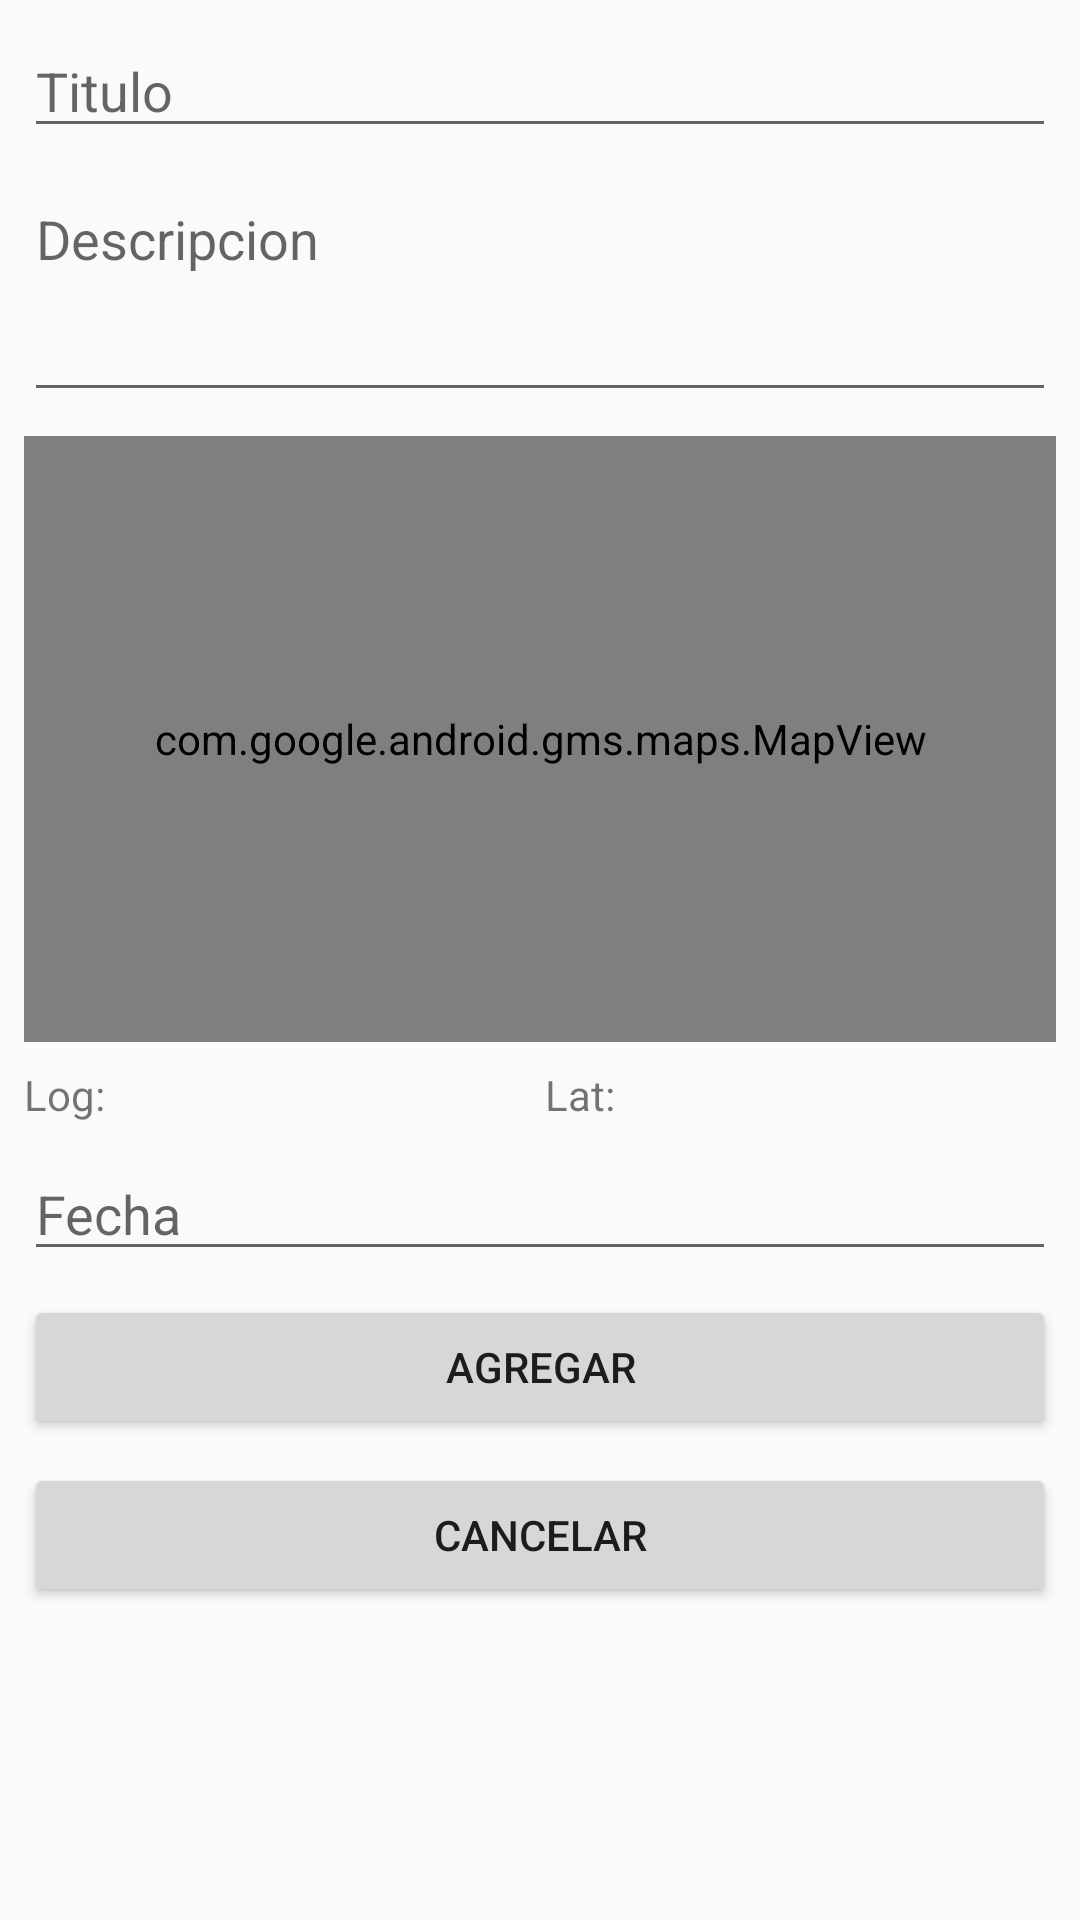

The Android layout XML behind this screen, and the referenced resources:
<!-- AndroidManifest.xml: application theme AppTheme -->
<!-- res/layout/fragment_registrar_citsa.xml -->
<?xml version="1.0" encoding="utf-8"?>
<FrameLayout xmlns:android = "http://schemas.android.com/apk/res/android"
	xmlns:app = "http://schemas.android.com/apk/res-auto"
	xmlns:tools = "http://schemas.android.com/tools"
	android:layout_width = "match_parent"
	android:layout_height = "match_parent"
	tools:context = ".ui.fragments.RegistrarCitsaFragment"><android.support.constraint.ConstraintLayout
	android:layout_width = "match_parent"
	android:layout_height = "match_parent">

	<EditText
			android:id="@+id/et_frag_form_citas_title"
			android:layout_width="0dp"
			android:layout_height="wrap_content"
			android:layout_marginStart="8dp"
			android:layout_marginEnd="8dp"
			android:ems="10"
			android:hint="Titulo"
			android:inputType="textPersonName"
			app:layout_constraintEnd_toEndOf="parent"
			app:layout_constraintStart_toStartOf="parent"
			android:layout_marginTop="8dp" app:layout_constraintTop_toTopOf="parent"/><EditText
	android:id = "@+id/et_frag_form_citas_description"
	android:layout_width = "0dp"
	android:layout_height = "80dp"
	android:layout_marginStart = "8dp"
	android:layout_marginTop = "8dp"
	android:layout_marginEnd = "8dp"
	android:ems = "10"
	android:gravity = "start|top"
	android:hint = "Descripcion"
	android:inputType = "textMultiLine"
	app:layout_constraintEnd_toEndOf = "parent"
	app:layout_constraintStart_toStartOf = "parent"
	app:layout_constraintTop_toBottomOf = "@+id/et_frag_form_citas_title" /><com.google.android.gms.maps.MapView
	android:id = "@+id/mv_registrar_citas_maps"
	android:layout_width = "0dp"
	android:layout_height = "202dp"
	android:layout_marginStart = "8dp"
	android:layout_marginTop = "8dp"
	android:layout_marginEnd = "8dp"
	app:layout_constraintEnd_toEndOf = "parent"
	app:layout_constraintStart_toStartOf = "parent"
	app:layout_constraintTop_toBottomOf = "@+id/et_frag_form_citas_description" /><LinearLayout
	android:id = "@+id/linearLayout"
	android:layout_width = "0dp"
	android:layout_height = "wrap_content"
	android:layout_marginStart = "8dp"
	android:layout_marginTop = "8dp"
	android:layout_marginEnd = "8dp"
	android:orientation = "horizontal"
	app:layout_constraintEnd_toEndOf = "parent"
	app:layout_constraintStart_toStartOf = "parent"
	app:layout_constraintTop_toBottomOf = "@+id/mv_registrar_citas_maps">
	<TextView
			android:id="@+id/tv_frag_form_citas_log"
			android:layout_width="wrap_content"
			android:layout_height="wrap_content"
			android:layout_weight="1"
			android:text="Log:"/>
	<TextView
			android:id="@+id/tv_frag_form_citas_lat"
			android:layout_width="wrap_content"
			android:layout_height="wrap_content"
			android:layout_weight="1"
			android:text="Lat:"/></LinearLayout>
	<Button
			android:id="@+id/btn_frag_form_citas_action"
			android:layout_width="0dp"
			android:layout_height="wrap_content"
			android:layout_marginStart="8dp"
			android:layout_marginEnd="8dp"
			android:text="Agregar"
			app:layout_constraintEnd_toEndOf="parent"
			app:layout_constraintStart_toStartOf="parent"
			app:layout_constraintHorizontal_bias="1.0" android:layout_marginTop="8dp"
			app:layout_constraintTop_toBottomOf="@+id/date_frag_citas_date"/>
	<Button
			android:id="@+id/btn_frag_form_citas_cancel"
			android:layout_width="0dp"
			android:layout_height="wrap_content"
			android:layout_marginStart="8dp"
			android:layout_marginTop="8dp"
			android:layout_marginEnd="8dp"
			android:text="Cancelar"
			app:layout_constraintEnd_toEndOf="parent"
			app:layout_constraintStart_toStartOf="parent"
			app:layout_constraintTop_toBottomOf="@+id/btn_frag_form_citas_action"/>
	<EditText
			android:layout_width="0dp"
			android:layout_height="wrap_content"
			android:inputType="date"
			android:ems="10"
			android:id="@+id/date_frag_citas_date" app:layout_constraintEnd_toEndOf="parent"
			android:layout_marginEnd="8dp" app:layout_constraintStart_toStartOf="parent"
			android:layout_marginStart="8dp" android:hint="Fecha" android:layout_marginTop="8dp"
			app:layout_constraintTop_toBottomOf="@+id/linearLayout"/>
</android.support.constraint.ConstraintLayout></FrameLayout>
<!-- resources referenced by this layout -->
<resources>
  <style name="AppTheme" parent="Theme.AppCompat.Light.NoActionBar">
          
  		<item name="colorPrimary">@color/color001</item>
          <item name="colorPrimaryDark">@color/color005</item>
          <item name="colorAccent">@color/color003</item>
  		
  		<item name="android:windowDrawsSystemBarBackgrounds">true</item>
  		<item name="android:statusBarColor">@android:color/black</item>
      </style>
  <color name="color001">#B34622</color>
  <color name="color005">#566DFF</color>
  <color name="color003">#FF4F16</color>
</resources>
